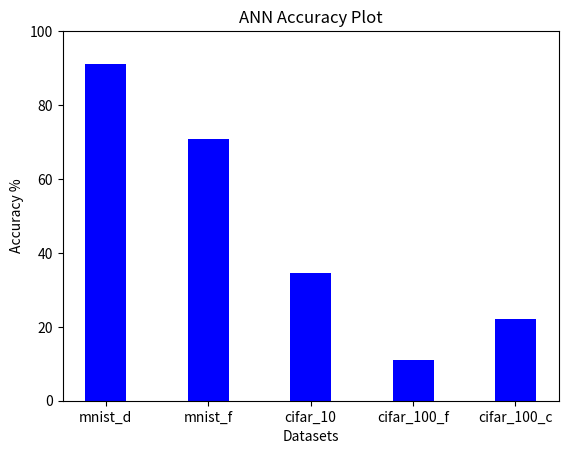
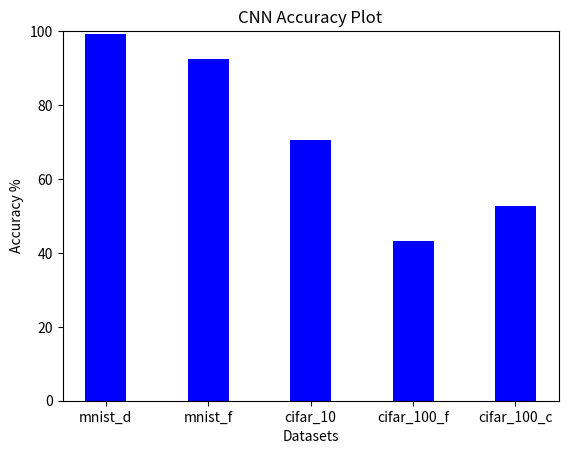

The script that saved these images, in order:
import matplotlib.pyplot as plt

if __name__ == '__main__':
    dataset = ['mnist_d', 'mnist_f', 'cifar_10', 'cifar_100_f', 'cifar_100_c']
    accuracy_ann = [91.14, 70.69, 34.5, 10.94, 22.03]
    accuracy_cnn = [99.1, 92.45, 70.5, 43.19, 52.66]

    fig = plt.figure(1)
    plt.bar(dataset, accuracy_ann, color='blue',
            width=0.4)

    plt.xlabel("Datasets")
    plt.ylabel("Accuracy %")
    plt.title("ANN Accuracy Plot")
    plt.ylim([0, 100])
    plt.savefig("ANN_Accuracy_Plot.pdf")

    plt.figure(2)
    plt.bar(dataset, accuracy_cnn, color='blue',
            width=0.4)

    plt.xlabel("Datasets")
    plt.ylabel("Accuracy %")
    plt.title("CNN Accuracy Plot")
    plt.ylim([0, 100])
    plt.savefig("CNN_Accuracy_Plot.pdf")
